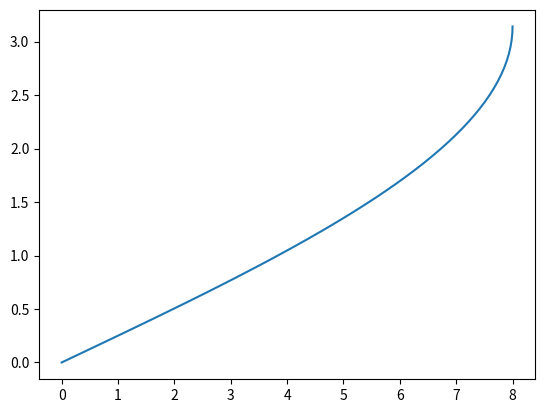

This figure's Python source:
import numpy as np
from math import cos, sin, radians, pi
import matplotlib.pyplot as plt

r = 1
L0 = 2

lengths = []
thetas = []

for theta in np.linspace(0, pi):

    L = (2 * r**2 - 2 * r**2 * cos(theta))**(1/2)

    dL = 8 - 4 * (L0 - L)

    lengths.append(dL)
    thetas.append(theta)

    

plt.plot(lengths, thetas)
plt.show()

